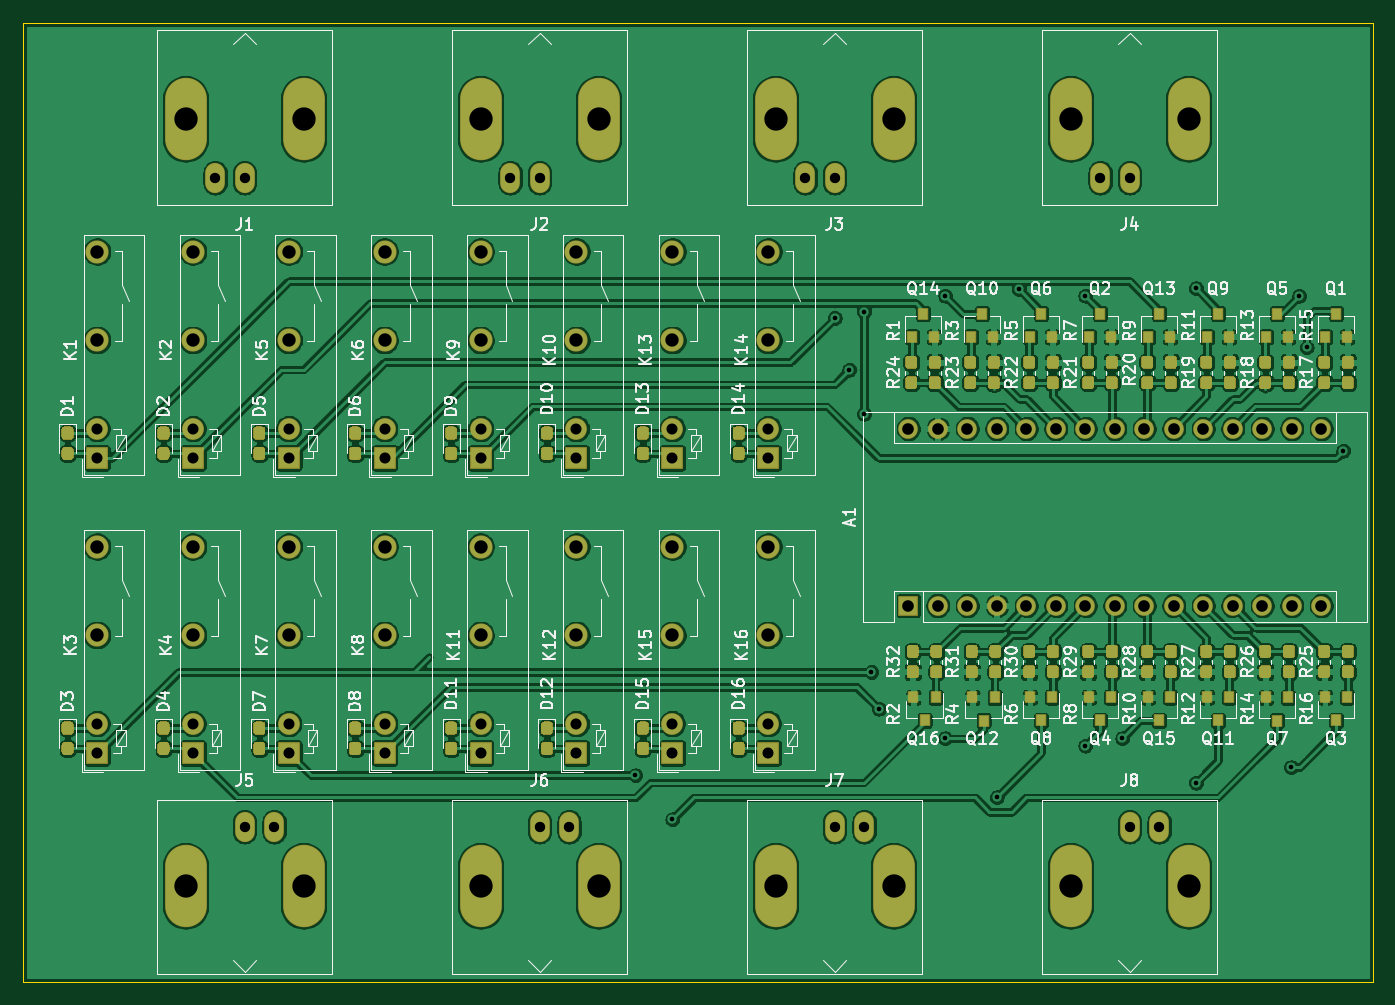
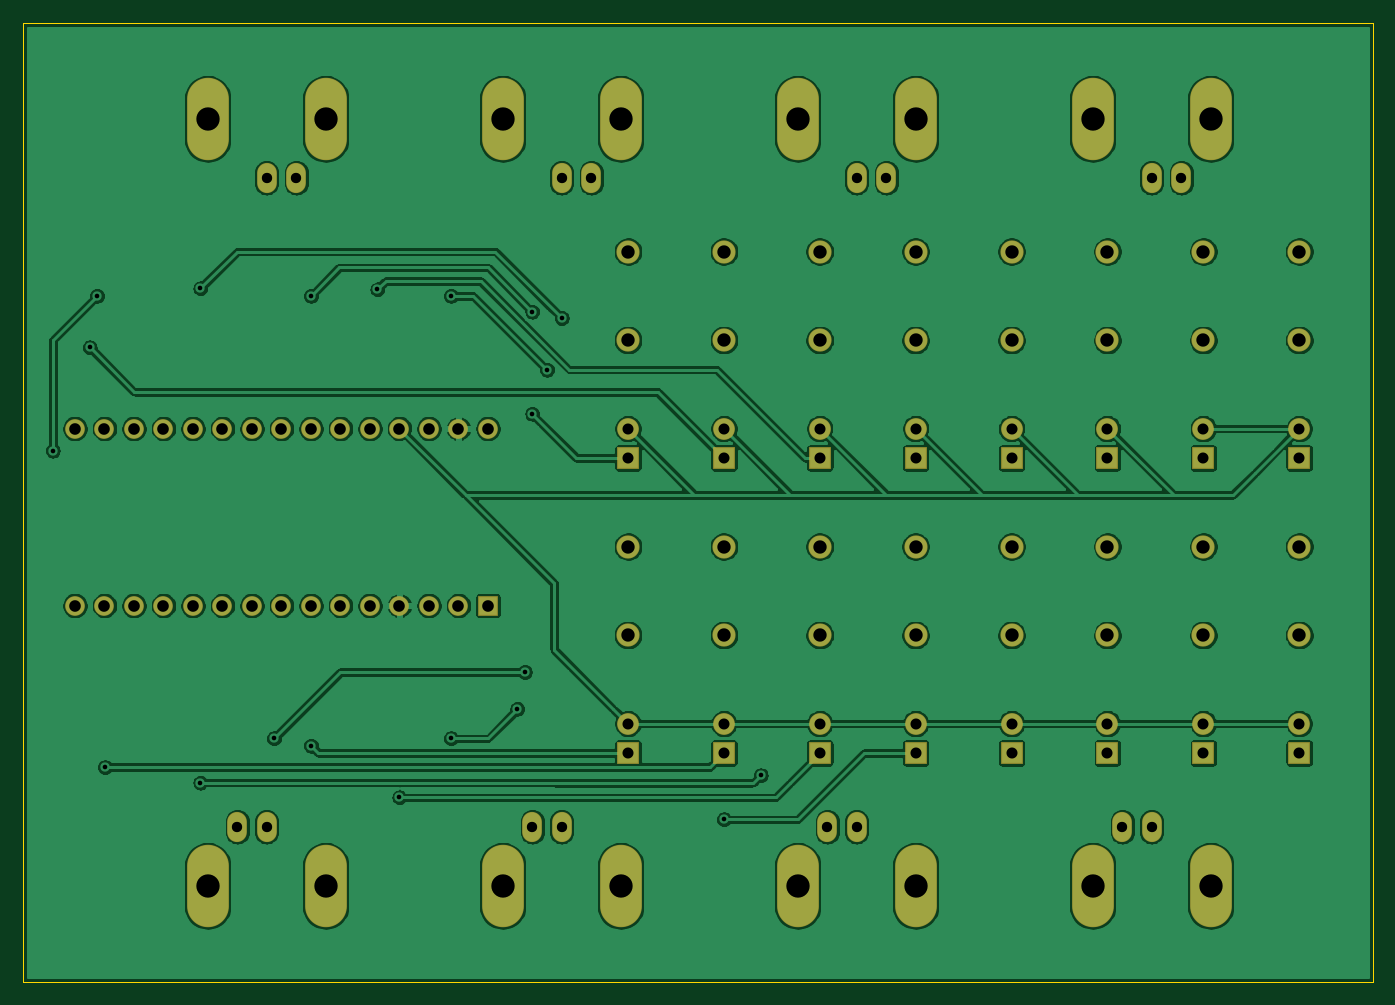
Circuit board: 12 layer files. Board 116.2 x 82.6 mm.
- bottom_copper: Omniplex-B_Cu.gbr (272424 bytes)
- bottom_mask: Omniplex-B_Mask.gbr (4566 bytes)
- paste: Omniplex-B_Paste.gbr (459 bytes)
- bottom_silk: Omniplex-B_SilkS.gbr (460 bytes)
- outline: Omniplex-Edge_Cuts.gbr (941 bytes)
- top_copper: Omniplex-F_Cu.gbr (616856 bytes)
- top_mask: Omniplex-F_Mask.gbr (39648 bytes)
- paste: Omniplex-F_Paste.gbr (35541 bytes)
- top_silk: Omniplex-F_SilkS.gbr (101916 bytes)
- inner_copper: Omniplex-In1_Cu.gbr (296104 bytes)
- inner_copper: Omniplex-In2_Cu.gbr (285662 bytes)
- drill: Omniplex.drl (2036 bytes)

=== bottom_copper: Omniplex-B_Cu.gbr (272424 bytes, source omitted) ===
=== bottom_mask: Omniplex-B_Mask.gbr ===
%TF.GenerationSoftware,KiCad,Pcbnew,(5.1.6)-1*%
%TF.CreationDate,2022-02-01T20:51:07+01:00*%
%TF.ProjectId,Omniplex,4f6d6e69-706c-4657-982e-6b696361645f,rev?*%
%TF.SameCoordinates,Original*%
%TF.FileFunction,Soldermask,Bot*%
%TF.FilePolarity,Negative*%
%FSLAX46Y46*%
G04 Gerber Fmt 4.6, Leading zero omitted, Abs format (unit mm)*
G04 Created by KiCad (PCBNEW (5.1.6)-1) date 2022-02-01 20:51:07*
%MOMM*%
%LPD*%
G01*
G04 APERTURE LIST*
%ADD10O,1.700000X2.600000*%
%ADD11O,3.600000X7.100000*%
%ADD12C,1.878000*%
%ADD13R,1.878000X1.878000*%
%ADD14C,2.000000*%
%ADD15O,1.700000X1.700000*%
%ADD16R,1.700000X1.700000*%
G04 APERTURE END LIST*
D10*
%TO.C,J8*%
X154940000Y-127000000D03*
X152400000Y-127000000D03*
D11*
X147320000Y-132080000D03*
X157480000Y-132080000D03*
%TD*%
D10*
%TO.C,J7*%
X129540000Y-127000000D03*
X127000000Y-127000000D03*
D11*
X121920000Y-132080000D03*
X132080000Y-132080000D03*
%TD*%
D10*
%TO.C,J6*%
X104140000Y-127000000D03*
X101600000Y-127000000D03*
D11*
X96520000Y-132080000D03*
X106680000Y-132080000D03*
%TD*%
D10*
%TO.C,J5*%
X78740000Y-127000000D03*
X76200000Y-127000000D03*
D11*
X71120000Y-132080000D03*
X81280000Y-132080000D03*
%TD*%
D10*
%TO.C,J4*%
X149860000Y-71120000D03*
X152400000Y-71120000D03*
D11*
X157480000Y-66040000D03*
X147320000Y-66040000D03*
%TD*%
D10*
%TO.C,J3*%
X124460000Y-71120000D03*
X127000000Y-71120000D03*
D11*
X132080000Y-66040000D03*
X121920000Y-66040000D03*
%TD*%
D10*
%TO.C,J2*%
X99060000Y-71120000D03*
X101600000Y-71120000D03*
D11*
X106680000Y-66040000D03*
X96520000Y-66040000D03*
%TD*%
D10*
%TO.C,J1*%
X73660000Y-71120000D03*
X76200000Y-71120000D03*
D11*
X81280000Y-66040000D03*
X71120000Y-66040000D03*
%TD*%
D12*
%TO.C,K16*%
X121285000Y-118110000D03*
D13*
X121285000Y-120650000D03*
D14*
X121285000Y-110490000D03*
X121285000Y-102870000D03*
%TD*%
D12*
%TO.C,K15*%
X113030000Y-118110000D03*
D13*
X113030000Y-120650000D03*
D14*
X113030000Y-110490000D03*
X113030000Y-102870000D03*
%TD*%
D12*
%TO.C,K14*%
X121285000Y-92710000D03*
D13*
X121285000Y-95250000D03*
D14*
X121285000Y-85090000D03*
X121285000Y-77470000D03*
%TD*%
D12*
%TO.C,K13*%
X113030000Y-92710000D03*
D13*
X113030000Y-95250000D03*
D14*
X113030000Y-85090000D03*
X113030000Y-77470000D03*
%TD*%
D12*
%TO.C,K12*%
X104775000Y-118110000D03*
D13*
X104775000Y-120650000D03*
D14*
X104775000Y-110490000D03*
X104775000Y-102870000D03*
%TD*%
D12*
%TO.C,K11*%
X96520000Y-118110000D03*
D13*
X96520000Y-120650000D03*
D14*
X96520000Y-110490000D03*
X96520000Y-102870000D03*
%TD*%
D12*
%TO.C,K10*%
X104775000Y-92710000D03*
D13*
X104775000Y-95250000D03*
D14*
X104775000Y-85090000D03*
X104775000Y-77470000D03*
%TD*%
D12*
%TO.C,K9*%
X96520000Y-92710000D03*
D13*
X96520000Y-95250000D03*
D14*
X96520000Y-85090000D03*
X96520000Y-77470000D03*
%TD*%
D12*
%TO.C,K8*%
X88265000Y-118110000D03*
D13*
X88265000Y-120650000D03*
D14*
X88265000Y-110490000D03*
X88265000Y-102870000D03*
%TD*%
D12*
%TO.C,K7*%
X80010000Y-118110000D03*
D13*
X80010000Y-120650000D03*
D14*
X80010000Y-110490000D03*
X80010000Y-102870000D03*
%TD*%
D12*
%TO.C,K6*%
X88265000Y-92710000D03*
D13*
X88265000Y-95250000D03*
D14*
X88265000Y-85090000D03*
X88265000Y-77470000D03*
%TD*%
D12*
%TO.C,K5*%
X80010000Y-92710000D03*
D13*
X80010000Y-95250000D03*
D14*
X80010000Y-85090000D03*
X80010000Y-77470000D03*
%TD*%
D12*
%TO.C,K4*%
X71755000Y-118110000D03*
D13*
X71755000Y-120650000D03*
D14*
X71755000Y-110490000D03*
X71755000Y-102870000D03*
%TD*%
D12*
%TO.C,K3*%
X63500000Y-118110000D03*
D13*
X63500000Y-120650000D03*
D14*
X63500000Y-110490000D03*
X63500000Y-102870000D03*
%TD*%
D12*
%TO.C,K2*%
X71755000Y-92710000D03*
D13*
X71755000Y-95250000D03*
D14*
X71755000Y-85090000D03*
X71755000Y-77470000D03*
%TD*%
D12*
%TO.C,K1*%
X63500000Y-92710000D03*
D13*
X63500000Y-95250000D03*
D14*
X63500000Y-85090000D03*
X63500000Y-77470000D03*
%TD*%
D15*
%TO.C,A1*%
X168910000Y-92710000D03*
X168910000Y-107950000D03*
X133350000Y-92710000D03*
X166370000Y-107950000D03*
X135890000Y-92710000D03*
X163830000Y-107950000D03*
X138430000Y-92710000D03*
X161290000Y-107950000D03*
X140970000Y-92710000D03*
X158750000Y-107950000D03*
X143510000Y-92710000D03*
X156210000Y-107950000D03*
X146050000Y-92710000D03*
X153670000Y-107950000D03*
X148590000Y-92710000D03*
X151130000Y-107950000D03*
X151130000Y-92710000D03*
X148590000Y-107950000D03*
X153670000Y-92710000D03*
X146050000Y-107950000D03*
X156210000Y-92710000D03*
X143510000Y-107950000D03*
X158750000Y-92710000D03*
X140970000Y-107950000D03*
X161290000Y-92710000D03*
X138430000Y-107950000D03*
X163830000Y-92710000D03*
X135890000Y-107950000D03*
X166370000Y-92710000D03*
D16*
X133350000Y-107950000D03*
%TD*%
M02*

=== paste: Omniplex-B_Paste.gbr ===
%TF.GenerationSoftware,KiCad,Pcbnew,(5.1.6)-1*%
%TF.CreationDate,2022-02-01T20:51:07+01:00*%
%TF.ProjectId,Omniplex,4f6d6e69-706c-4657-982e-6b696361645f,rev?*%
%TF.SameCoordinates,Original*%
%TF.FileFunction,Paste,Bot*%
%TF.FilePolarity,Positive*%
%FSLAX46Y46*%
G04 Gerber Fmt 4.6, Leading zero omitted, Abs format (unit mm)*
G04 Created by KiCad (PCBNEW (5.1.6)-1) date 2022-02-01 20:51:07*
%MOMM*%
%LPD*%
G01*
G04 APERTURE LIST*
G04 APERTURE END LIST*
M02*

=== bottom_silk: Omniplex-B_SilkS.gbr ===
%TF.GenerationSoftware,KiCad,Pcbnew,(5.1.6)-1*%
%TF.CreationDate,2022-02-01T20:51:07+01:00*%
%TF.ProjectId,Omniplex,4f6d6e69-706c-4657-982e-6b696361645f,rev?*%
%TF.SameCoordinates,Original*%
%TF.FileFunction,Legend,Bot*%
%TF.FilePolarity,Positive*%
%FSLAX46Y46*%
G04 Gerber Fmt 4.6, Leading zero omitted, Abs format (unit mm)*
G04 Created by KiCad (PCBNEW (5.1.6)-1) date 2022-02-01 20:51:07*
%MOMM*%
%LPD*%
G01*
G04 APERTURE LIST*
G04 APERTURE END LIST*
M02*

=== outline: Omniplex-Edge_Cuts.gbr ===
%TF.GenerationSoftware,KiCad,Pcbnew,(5.1.6)-1*%
%TF.CreationDate,2022-02-01T20:51:07+01:00*%
%TF.ProjectId,Omniplex,4f6d6e69-706c-4657-982e-6b696361645f,rev?*%
%TF.SameCoordinates,Original*%
%TF.FileFunction,Profile,NP*%
%FSLAX46Y46*%
G04 Gerber Fmt 4.6, Leading zero omitted, Abs format (unit mm)*
G04 Created by KiCad (PCBNEW (5.1.6)-1) date 2022-02-01 20:51:07*
%MOMM*%
%LPD*%
G01*
G04 APERTURE LIST*
%TA.AperFunction,Profile*%
%ADD10C,0.050000*%
%TD*%
G04 APERTURE END LIST*
D10*
X141605000Y-57785000D02*
X57150000Y-57785000D01*
X173355000Y-57785000D02*
X141605000Y-57785000D01*
X173355000Y-106680000D02*
X173355000Y-57785000D01*
X173355000Y-106680000D02*
X173355000Y-140335000D01*
X129540000Y-140335000D02*
X173355000Y-140335000D01*
X57150000Y-140335000D02*
X129540000Y-140335000D01*
X57150000Y-139065000D02*
X57150000Y-140335000D01*
X57150000Y-72390000D02*
X57150000Y-139065000D01*
X57150000Y-57785000D02*
X57150000Y-72390000D01*
M02*

=== top_copper: Omniplex-F_Cu.gbr (616856 bytes, source omitted) ===
=== top_mask: Omniplex-F_Mask.gbr (39648 bytes, source omitted) ===
=== paste: Omniplex-F_Paste.gbr (35541 bytes, source omitted) ===
=== top_silk: Omniplex-F_SilkS.gbr (101916 bytes, source omitted) ===
=== inner_copper: Omniplex-In1_Cu.gbr (296104 bytes, source omitted) ===
=== inner_copper: Omniplex-In2_Cu.gbr (285662 bytes, source omitted) ===
=== drill: Omniplex.drl ===
M48
; DRILL file {KiCad (5.1.6)-1} date 02/01/22 20:51:05
; FORMAT={-:-/ absolute / inch / decimal}
; #@! TF.CreationDate,2022-02-01T20:51:05+01:00
; #@! TF.GenerationSoftware,Kicad,Pcbnew,(5.1.6)-1
FMAT,2
INCH
T1C0.0157
T2C0.0350
T3C0.0374
T4C0.0394
T5C0.0453
T6C0.0791
%
G90
G05
T1
X4.325Y-4.825
X4.45Y-4.975
X5.0Y-3.275
X5.05Y-3.45
X5.1Y-3.2535
X5.1Y-3.6
X5.125Y-4.475
X5.15Y-4.6
X5.375Y-3.2
X5.375Y-4.7
X5.55Y-4.9
X5.625Y-3.1785
X5.85Y-3.2
X5.85Y-4.725
X5.975Y-4.7
X6.225Y-3.175
X6.225Y-4.85
X6.5478Y-4.7978
X6.575Y-3.2
X6.6Y-3.375
X6.725Y-3.725
T2
X4.9Y-2.8
X5.0Y-2.8
X5.9Y-2.8
X6.0Y-2.8
X3.0Y-5.0
X3.1Y-5.0
X2.9Y-2.8
X3.0Y-2.8
X5.0Y-5.0
X5.1Y-5.0
X6.0Y-5.0
X6.1Y-5.0
X4.0Y-5.0
X4.1Y-5.0
X3.9Y-2.8
X4.0Y-2.8
T3
X3.15Y-4.65
X3.15Y-4.75
X2.5Y-3.65
X2.5Y-3.75
X4.45Y-4.65
X4.45Y-4.75
X3.15Y-3.65
X3.15Y-3.75
X4.45Y-3.65
X4.45Y-3.75
X2.825Y-4.65
X2.825Y-4.75
X2.825Y-3.65
X2.825Y-3.75
X3.8Y-4.65
X3.8Y-4.75
X3.475Y-4.65
X3.475Y-4.75
X3.8Y-3.65
X3.8Y-3.75
X4.125Y-4.65
X4.125Y-4.75
X2.5Y-4.65
X2.5Y-4.75
X4.125Y-3.65
X4.125Y-3.75
X4.775Y-3.65
X4.775Y-3.75
X3.475Y-3.65
X3.475Y-3.75
X4.775Y-4.65
X4.775Y-4.75
T4
X5.25Y-3.65
X5.25Y-4.25
X5.35Y-3.65
X5.35Y-4.25
X5.45Y-3.65
X5.45Y-4.25
X5.55Y-3.65
X5.55Y-4.25
X5.65Y-3.65
X5.65Y-4.25
X5.75Y-3.65
X5.75Y-4.25
X5.85Y-3.65
X5.85Y-4.25
X5.95Y-3.65
X5.95Y-4.25
X6.05Y-3.65
X6.05Y-4.25
X6.15Y-3.65
X6.15Y-4.25
X6.25Y-3.65
X6.25Y-4.25
X6.35Y-3.65
X6.35Y-4.25
X6.45Y-3.65
X6.45Y-4.25
X6.55Y-3.65
X6.55Y-4.25
X6.65Y-3.65
X6.65Y-4.25
T5
X3.475Y-4.05
X3.475Y-4.35
X3.8Y-3.05
X3.8Y-3.35
X4.125Y-4.05
X4.125Y-4.35
X2.5Y-4.05
X2.5Y-4.35
X4.125Y-3.05
X4.125Y-3.35
X4.775Y-3.05
X4.775Y-3.35
X3.475Y-3.05
X3.475Y-3.35
X4.775Y-4.05
X4.775Y-4.35
X3.15Y-4.05
X3.15Y-4.35
X2.5Y-3.05
X2.5Y-3.35
X4.45Y-4.05
X4.45Y-4.35
X3.15Y-3.05
X3.15Y-3.35
X4.45Y-3.05
X4.45Y-3.35
X2.825Y-4.05
X2.825Y-4.35
X2.825Y-3.05
X2.825Y-3.35
X3.8Y-4.05
X3.8Y-4.35
T6
X3.8Y-2.6
X4.2Y-2.6
X4.8Y-2.6
X5.2Y-2.6
X5.8Y-2.6
X6.2Y-2.6
X2.8Y-5.2
X3.2Y-5.2
X2.8Y-2.6
X3.2Y-2.6
X4.8Y-5.2
X5.2Y-5.2
X5.8Y-5.2
X6.2Y-5.2
X3.8Y-5.2
X4.2Y-5.2
T0
M30
